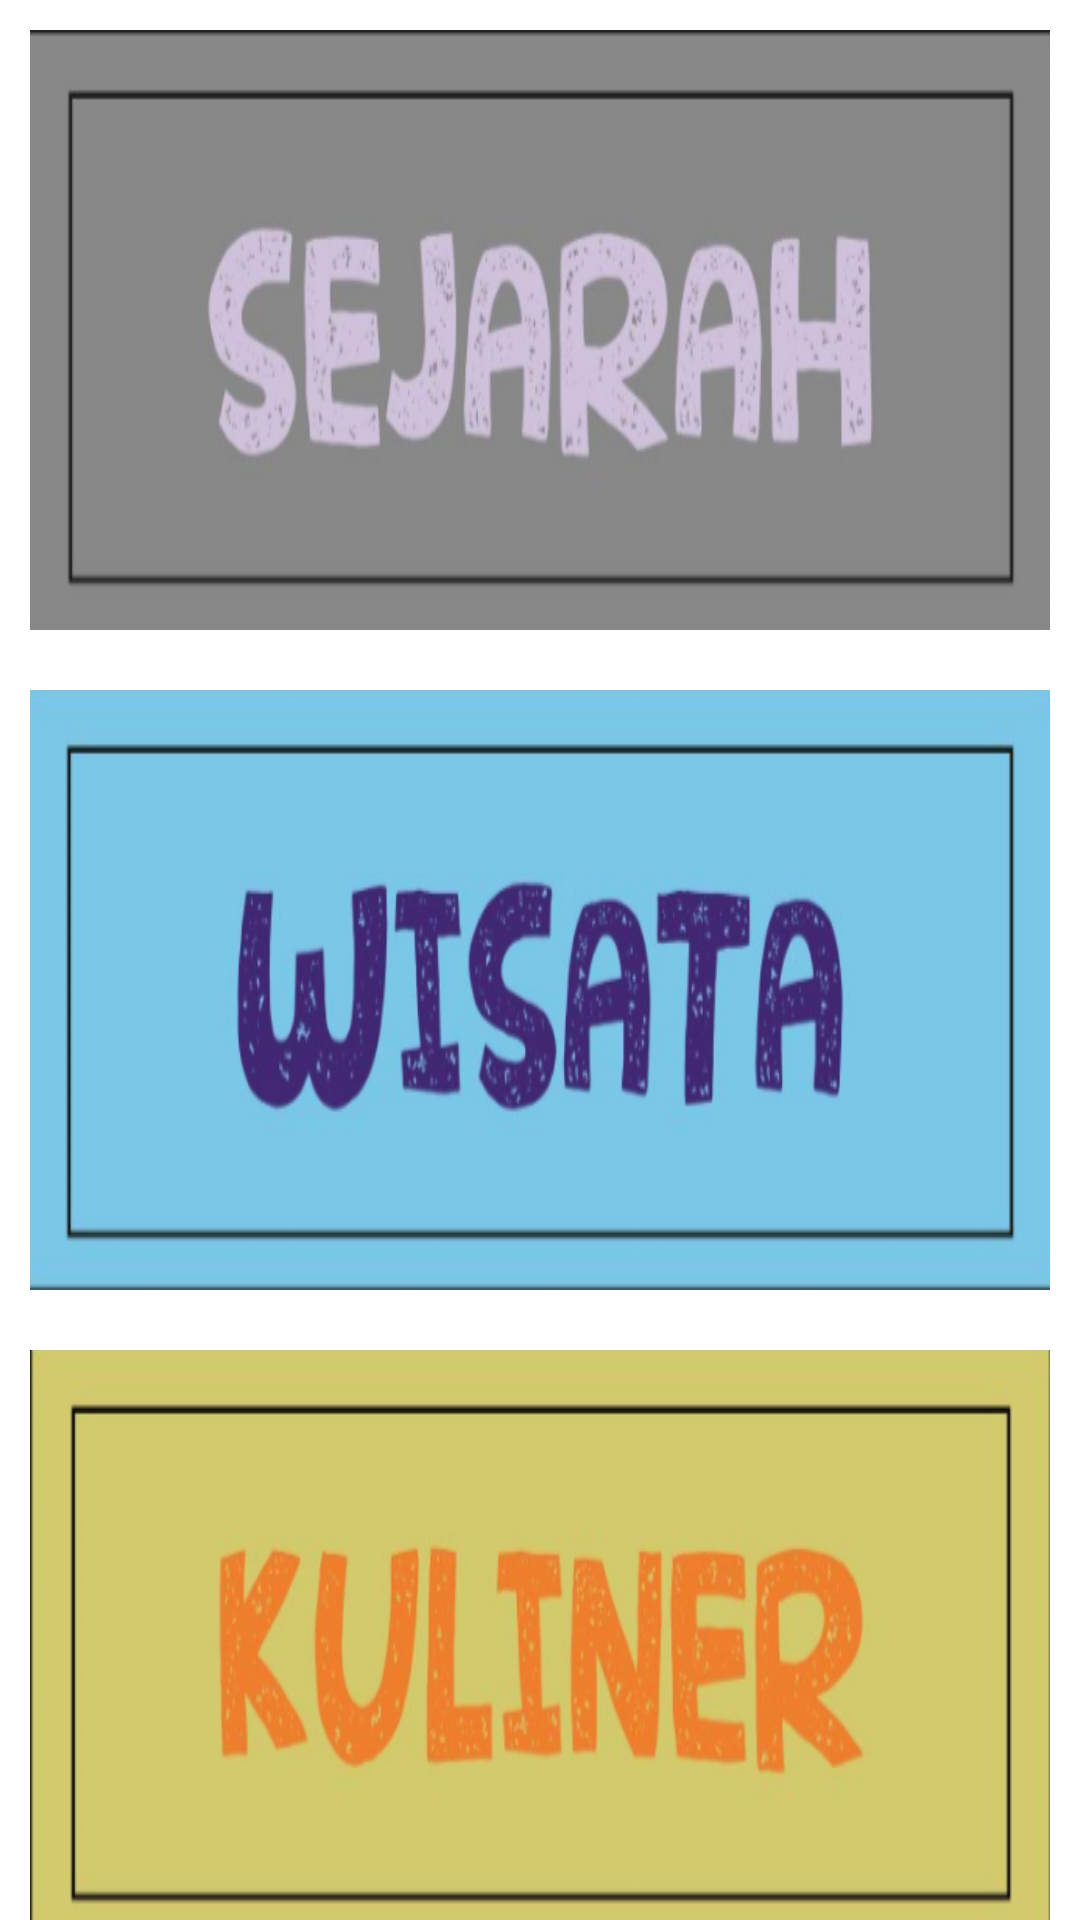

Layout XML and referenced resources for this Android screen:
<!-- AndroidManifest.xml: application theme AppTheme -->
<!-- res/layout/activity_main.xml -->
<?xml version="1.0" encoding="utf-8"?>
<RelativeLayout
    xmlns:android="http://schemas.android.com/apk/res/android"
    xmlns:tools="http://schemas.android.com/tools"
    android:id="@+id/activity_main"
    android:layout_width="match_parent"
    android:layout_height="match_parent"
    tools:context="id.sch.smktelkom_mlg.project.xirpl204132231.infomalang.MainActivity">

    <ScrollView
        android:layout_width="wrap_content"
        android:layout_height="wrap_content"
        android:id="@+id/scrollView"
        android:scrollbars="none"
        tools:ignore="UselessParent"
        android:layout_alignParentTop="true"
        android:layout_centerHorizontal="true">

        <LinearLayout
            android:layout_width="wrap_content"
            android:layout_height="wrap_content"
            android:orientation="vertical"
            android:weightSum="1">

            <ImageButton
                android:layout_width="match_parent"
                android:layout_height="200dp"
                android:id="@+id/imageButton"
                android:layout_alignParentTop="true"
                android:layout_alignParentLeft="true"
                android:layout_alignParentStart="true"
                android:layout_margin="10dp"
                android:background="@drawable/sejarah" />

            <ImageButton
                android:layout_width="match_parent"
                android:layout_height="200dp"
                android:id="@+id/imageButton2"
                android:layout_above="@+id/scrollView"
                android:layout_alignParentRight="true"
                android:layout_alignParentEnd="true"
                android:layout_margin="10dp"
                android:background="@drawable/wisata" />

            <ImageButton
                android:layout_width="match_parent"
                android:layout_height="200dp"
                android:id="@+id/imageButton3"
                android:layout_above="@+id/scrollView"
                android:layout_alignParentRight="true"
                android:layout_alignParentEnd="true"
                android:layout_margin="10dp"
                android:background="@drawable/kuliner" />
            <ImageButton
                android:layout_width="match_parent"
                android:layout_height="200dp"
                android:id="@+id/imageButton4"
                android:layout_above="@+id/scrollView"
                android:layout_alignParentRight="true"
                android:layout_alignParentEnd="true"
                android:layout_margin="10dp"
                android:background="@drawable/budaya" />
        </LinearLayout>
    </ScrollView>
</RelativeLayout>
<!-- resources referenced by this layout -->
<resources>
  <!-- drawable budaya: png bitmap (drawable, 77956 bytes) -->
  <!-- drawable kuliner: png bitmap (drawable, 92639 bytes) -->
  <!-- drawable sejarah: png bitmap (drawable, 70971 bytes) -->
  <!-- drawable wisata: png bitmap (drawable, 86531 bytes) -->
</resources>
